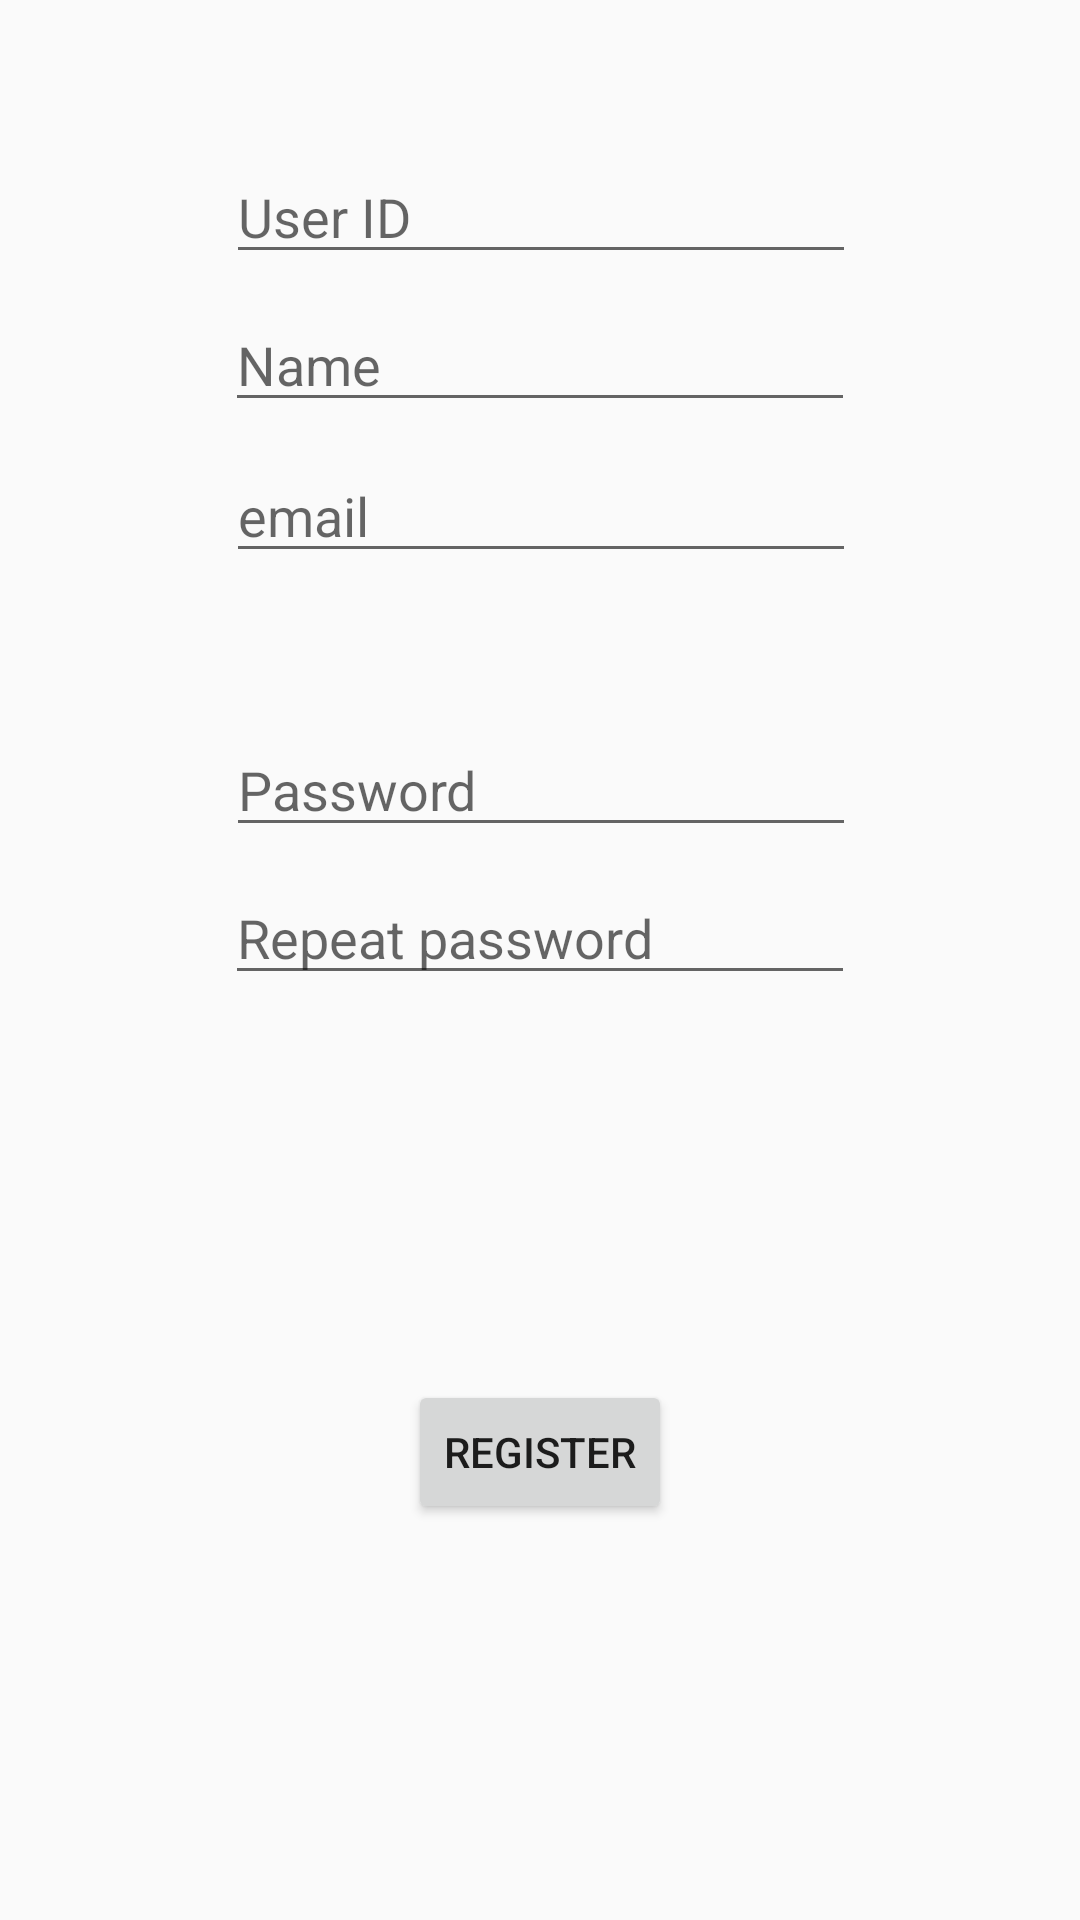

Layout XML and referenced resources for this Android screen:
<!-- AndroidManifest.xml: application theme AppTheme -->
<!-- res/layout/activity_register_user.xml -->
<?xml version="1.0" encoding="utf-8"?>
<android.support.constraint.ConstraintLayout xmlns:android="http://schemas.android.com/apk/res/android"
    xmlns:app="http://schemas.android.com/apk/res-auto"
    xmlns:tools="http://schemas.android.com/tools"
    android:layout_width="match_parent"
    android:layout_height="match_parent"
    tools:context="edu.illinois.finalproject.RegisterActivity">

    <EditText
        android:id="@+id/emailSignUp"
        android:layout_width="wrap_content"
        android:layout_height="wrap_content"
        android:layout_marginLeft="8dp"
        android:layout_marginRight="8dp"
        android:layout_marginTop="9dp"
        android:ems="10"
        android:hint="email"
        android:inputType="textPersonName"
        app:layout_constraintHorizontal_bias="0.503"
        app:layout_constraintLeft_toLeftOf="parent"
        app:layout_constraintRight_toRightOf="parent"
        app:layout_constraintTop_toBottomOf="@+id/nameField" />

    <EditText
        android:id="@+id/passwordSignUp"
        android:layout_width="wrap_content"
        android:layout_height="wrap_content"
        android:ems="10"
        android:hint="Password"
        android:inputType="textPassword"
        android:layout_marginRight="8dp"
        app:layout_constraintRight_toRightOf="parent"
        android:layout_marginLeft="8dp"
        app:layout_constraintLeft_toLeftOf="parent"
        app:layout_constraintHorizontal_bias="0.503"
        android:layout_marginTop="50dp"
        app:layout_constraintTop_toBottomOf="@+id/emailSignUp" />

    <EditText
        android:id="@+id/repeatPassword"
        android:layout_width="wrap_content"
        android:layout_height="wrap_content"
        android:ems="10"
        android:hint="Repeat password"
        android:inputType="textPassword"
        android:layout_marginTop="8dp"
        app:layout_constraintTop_toBottomOf="@+id/passwordSignUp"
        android:layout_marginLeft="8dp"
        app:layout_constraintLeft_toLeftOf="parent"
        android:layout_marginRight="8dp"
        app:layout_constraintRight_toRightOf="parent" />

    <Button
        android:id="@+id/registerButton"
        android:layout_width="wrap_content"
        android:layout_height="wrap_content"
        android:layout_marginBottom="8dp"
        android:layout_marginLeft="8dp"
        android:layout_marginRight="8dp"
        android:layout_marginTop="8dp"
        android:text="Register"
        app:layout_constraintBottom_toBottomOf="parent"
        app:layout_constraintLeft_toLeftOf="parent"
        app:layout_constraintRight_toRightOf="parent"
        app:layout_constraintTop_toBottomOf="@+id/repeatPassword"
        app:layout_constraintVertical_bias="0.492" />

    <EditText
        android:id="@+id/userId"
        android:layout_width="wrap_content"
        android:layout_height="wrap_content"
        android:layout_marginLeft="8dp"
        android:layout_marginRight="8dp"
        android:layout_marginTop="50dp"
        android:ems="10"
        android:hint="User ID"
        android:inputType="textPersonName"
        app:layout_constraintHorizontal_bias="0.503"
        app:layout_constraintLeft_toLeftOf="parent"
        app:layout_constraintRight_toRightOf="parent"
        app:layout_constraintTop_toTopOf="parent" />

    <EditText
        android:id="@+id/nameField"
        android:layout_width="wrap_content"
        android:layout_height="wrap_content"
        android:layout_marginLeft="8dp"
        android:layout_marginRight="8dp"
        android:layout_marginTop="8dp"
        android:ems="10"
        android:hint="Name"
        android:inputType="textPersonName"
        app:layout_constraintLeft_toLeftOf="parent"
        app:layout_constraintRight_toRightOf="parent"
        app:layout_constraintTop_toBottomOf="@+id/userId" />
</android.support.constraint.ConstraintLayout>
<!-- resources referenced by this layout -->
<resources>
  <style name="AppTheme" parent="Theme.AppCompat.Light.DarkActionBar">
      </style>
</resources>
